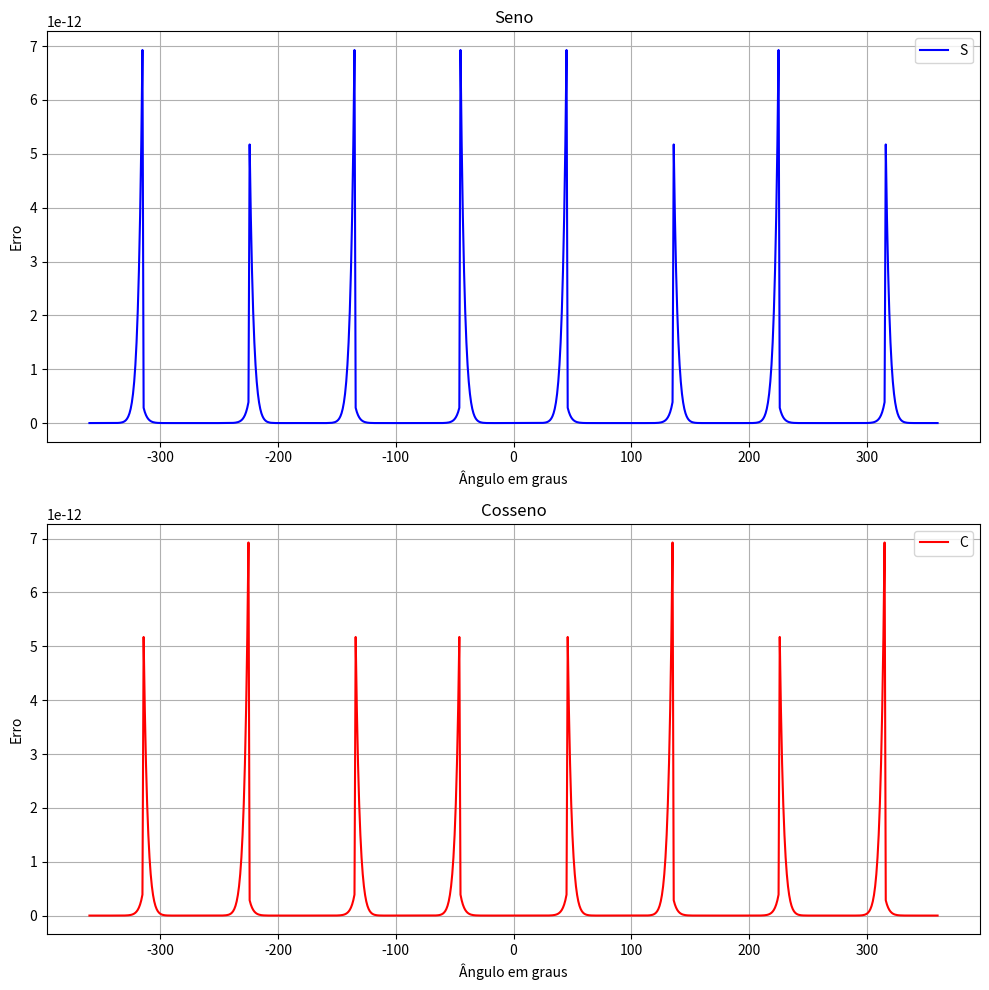

The matplotlib source for this figure: (Note: this script raises an exception after producing the figure.)
import matplotlib.pyplot as plt
import numpy as np
import math as math

pi_by_two = math.pi/2
forty_five_degrees = 0.7853981633974483 
methods = ['taylor', 'chebyshev-one-reduction', 'chebyshev-two-reductions']

def fatorial(number):
    if number == 0:
        return 1
    else:
        return number * fatorial(number-1)

def pow_degree(degree):
    return degree * degree

def angle_to_rad(degree):
    return degree * math.pi / 180

def taylor_even_series(degree):
    return 1 - pow(degree,2)/fatorial(2) + pow(degree,4)/fatorial(4) - pow(degree,6)/fatorial(6) + pow(degree,8)/fatorial(8) - pow(degree,10)/fatorial(10) + pow(degree,12)/fatorial(12)

def taylor_odd_series(degree):
    return degree - pow(degree,3)/fatorial(3) + pow(degree,5)/fatorial(5) - pow(degree,7)/fatorial(7) + pow(degree,9)/fatorial(9) - pow(degree,11)/fatorial(11)

def cos_taylor(degree):
    if degree<=forty_five_degrees and degree>=-forty_five_degrees:
        return taylor_even_series(degree)
    else:
        k = math.ceil((degree - forty_five_degrees)/pi_by_two)
        resulting_degree = degree - k*pi_by_two
        if k%4 == 0:
            return cos_taylor(resulting_degree)
        elif k%4 == 1:
            return -sin_taylor(resulting_degree)
        elif k%4 == 2:
            return -cos_taylor(resulting_degree)
        else:
            return sin_taylor(resulting_degree)

def sin_taylor(degree):
    if degree<=forty_five_degrees and degree>=-forty_five_degrees:
        return taylor_odd_series(degree)
    else:
        return cos_taylor(degree - pi_by_two)


def sin(degree): 
    if degree<=forty_five_degrees and degree>=-forty_five_degrees:
        y = pow_degree(degree)
        return degree*(3715891199/3715891200 + y * (-30965759/185794560 + y * (276479/33177600 + y * (-2879/14515200 + y * (13/4838400)))))
    else:
        return cos(degree - pi_by_two)


def sin2(degree): 
    if degree<=forty_five_degrees and degree>=-forty_five_degrees:
        y = pow_degree(degree)
        return degree*(116121589/116121600 + y * (-6193105/37158912 + y * (19343/2322432 + y * (-319/1658880))))
    else:
        return cos(degree - pi_by_two)



def cos(degree): 
    if degree<=forty_five_degrees and degree>=-forty_five_degrees:
        y = pow_degree(degree)
        return 980995276801/980995276800 + y * (-6812467201/13624934400 + y * (48660481/1167851520 + y * (-380161/273715200 + y * (503/20275200 + y * (-1/3548160)))))
    else:
        k = math.ceil((degree - forty_five_degrees)/pi_by_two)
        resulting_degree = degree - k*pi_by_two 
        if k%4 == 0:
            return cos(resulting_degree)
        elif k%4 == 1:
            return -sin(resulting_degree)
        elif k%4 == 2:
            return -cos(resulting_degree)
        else:
            return sin(resulting_degree)


def cos2(degree): 
    if degree<=forty_five_degrees and degree>=-forty_five_degrees:
        y = pow_degree(degree)
        return 12740198393/12740198400 + y * (-309657583/619315200 + y * (30965597/743178240 + y * (-138179/99532800 + y * (311/12902400))))
    else:
        k = math.ceil((degree - forty_five_degrees)/pi_by_two)
        resulting_degree = degree - k*pi_by_two 
        if k%4 == 0:
            return cos(resulting_degree)
        elif k%4 == 1:
            return -sin(resulting_degree)
        elif k%4 == 2:
            return -cos(resulting_degree)
        else:
            return sin(resulting_degree)

        
def plot_values(method):
    degree = []
    sines_errors = []
    cosines_errors = []

    actual_degree = -360

    if method == 'taylor':
        while actual_degree <= 360:
            degree.append(actual_degree)
            sines_errors.append(abs(math.sin(angle_to_rad(actual_degree)) - sin_taylor(angle_to_rad(actual_degree))))
            cosines_errors.append(abs(math.cos(angle_to_rad(actual_degree)) - cos_taylor(angle_to_rad(actual_degree))))

            actual_degree += 1
    elif method == 'chebyshev-one-reduction':
        while actual_degree <= 360:
            degree.append(actual_degree)
            sines_errors.append(abs(sin_taylor(angle_to_rad(actual_degree)) - sin(angle_to_rad(actual_degree))))
            cosines_errors.append(abs(cos_taylor(angle_to_rad(actual_degree)) - cos(angle_to_rad(actual_degree))))

            actual_degree += 1
    elif method == 'chebyshev-two-reductions':
        while actual_degree <= 360:
            degree.append(actual_degree)
            sines_errors.append(abs(sin_taylor(angle_to_rad(actual_degree)) - sin2(angle_to_rad(actual_degree))))
            cosines_errors.append(abs(cos_taylor(angle_to_rad(actual_degree)) - cos2(angle_to_rad(actual_degree))))

            actual_degree += 1
    
    return degree,sines_errors,cosines_errors

for method in methods:
    degree, sines_errors, cosines_errors = plot_values(method)

    plt.figure().set_size_inches(10, 10)

    plt.subplot(2, 1, 1)
    plt.plot(degree, sines_errors, color='blue')
    plt.title('Seno')
    plt.xlabel('Ângulo em graus')    
    plt.ylabel('Erro')
    plt.legend('Seno')
    plt.grid()

    plt.subplot(2, 1, 2)
    plt.plot(degree, cosines_errors, color='red')
    plt.title('Cosseno')
    plt.xlabel('Ângulo em graus')    
    plt.ylabel('Erro')
    plt.legend('Cosseno')
    plt.grid()

    plt.tight_layout()

    image = '../images/' + method + '.png'

    plt.savefig(image, dpi=300)